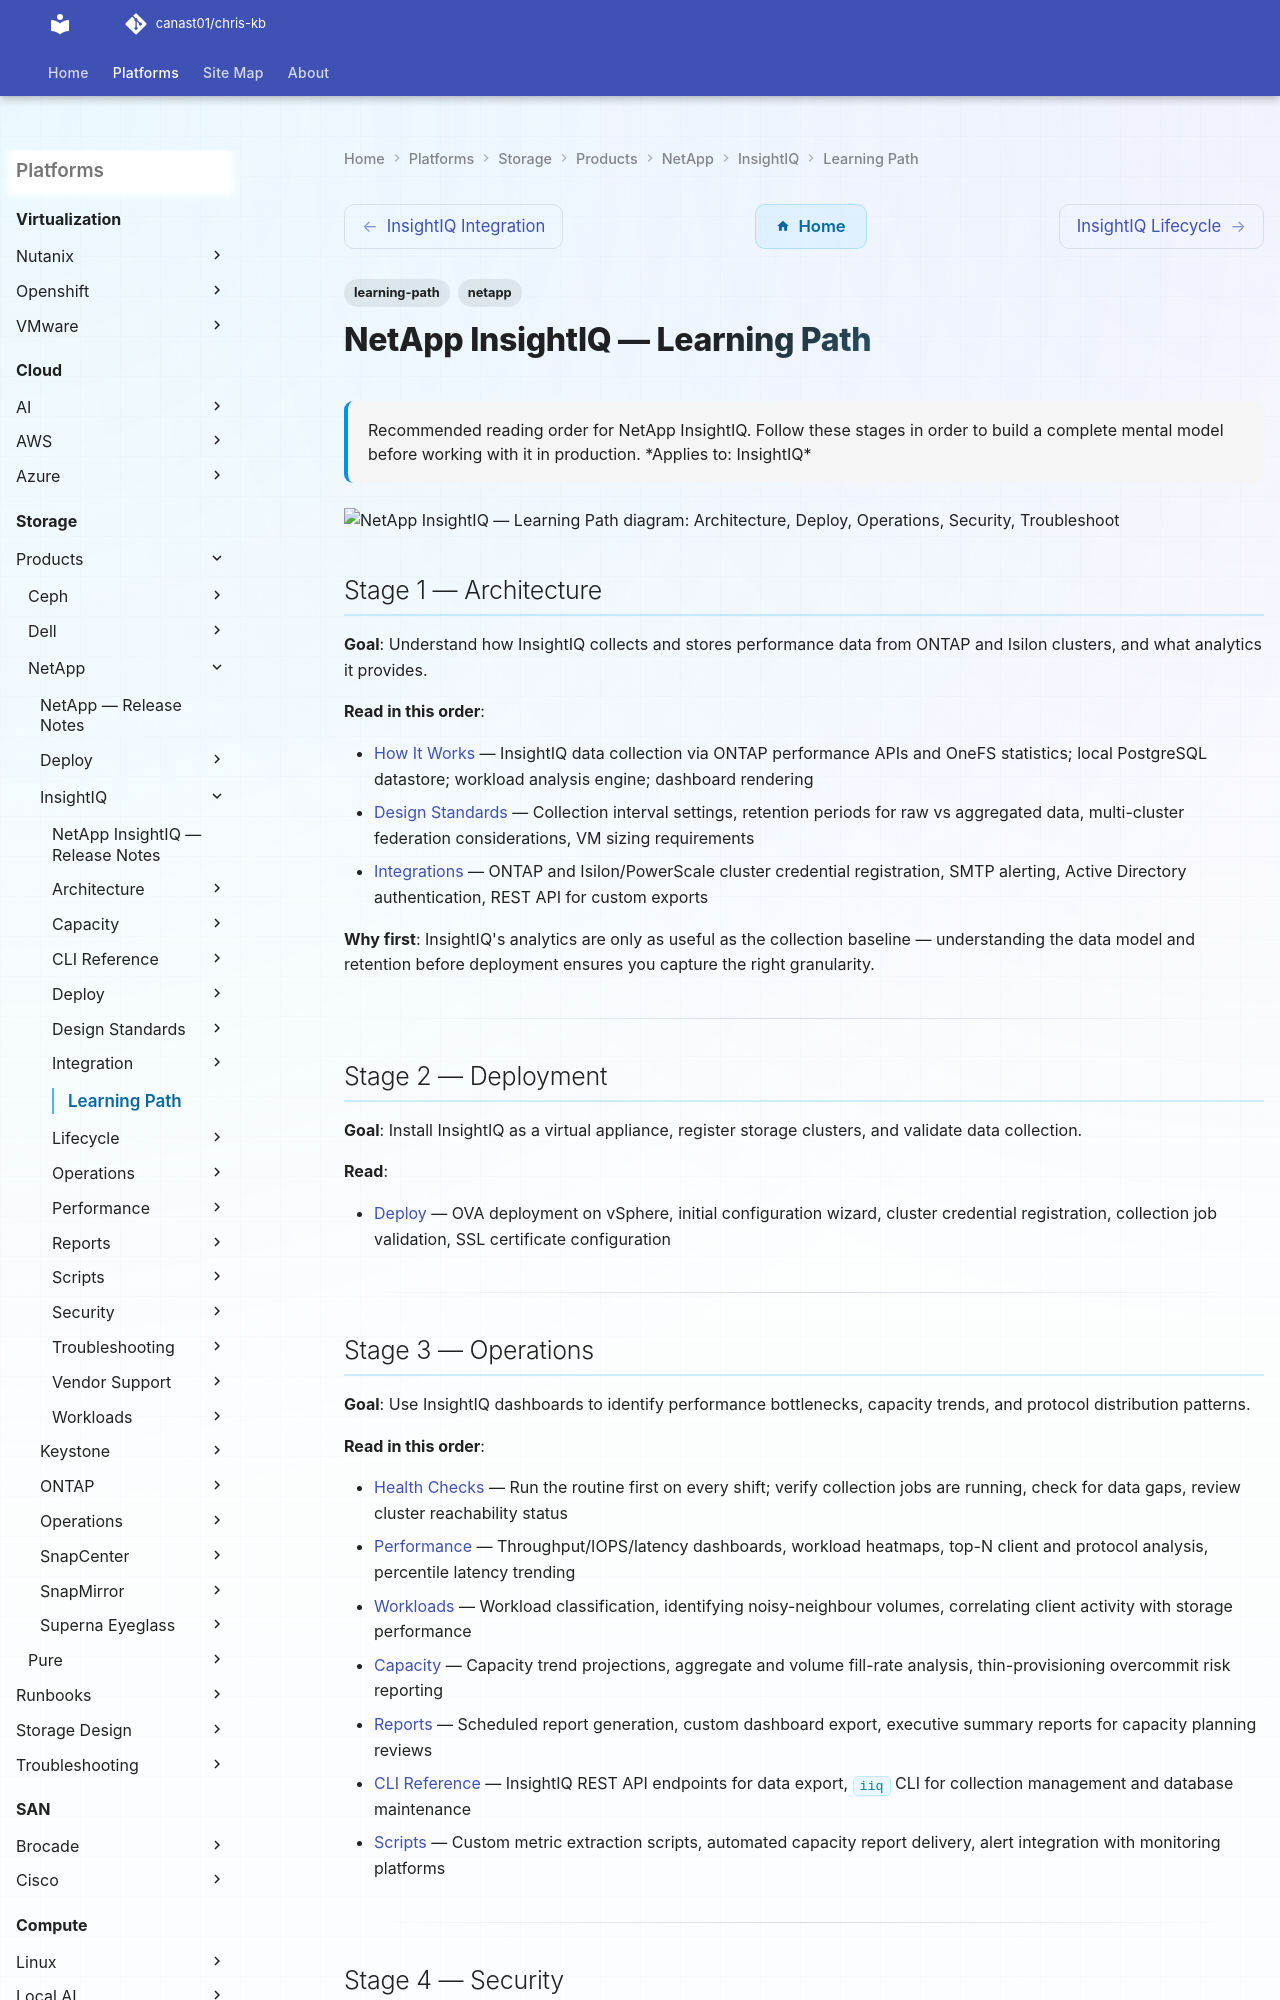

repository: canast01/chris-kb · page: storage/products/netapp/insightiq/learning-path/index.html · generator: mkdocs

---
tags:
  - learning-path
  - netapp
description: "Recommended reading order for NetApp InsightIQ. Follow these stages in order to build a complete mental model before working with it in production."
---
# NetApp InsightIQ — Learning Path

<div class="kb-summary">
Recommended reading order for NetApp InsightIQ. Follow these stages in order to build a complete mental model before working with it in production.

*Applies to: InsightIQ*
</div>

```d2
direction: right

S1: "Architecture" {shape: rectangle}
S2: "Deploy" {shape: rectangle}
S3: "Operations" {shape: rectangle}
S4: "Security" {shape: rectangle}
S5: "Troubleshoot" {shape: rectangle}

S1 -> S2
S2 -> S3
S3 -> S4
S4 -> S5
```

## Stage 1 — Architecture

**Goal**: Understand how InsightIQ collects and stores performance data from ONTAP and Isilon clusters, and what analytics it provides.

**Read in this order**:

- [How It Works](../architecture/how-it-works/) — InsightIQ data collection via ONTAP performance APIs and OneFS statistics; local PostgreSQL datastore; workload analysis engine; dashboard rendering
- [Design Standards](../architecture/design-standards/) — Collection interval settings, retention periods for raw vs aggregated data, multi-cluster federation considerations, VM sizing requirements
- [Integrations](../architecture/integrations/) — ONTAP and Isilon/PowerScale cluster credential registration, SMTP alerting, Active Directory authentication, REST API for custom exports

**Why first**: InsightIQ's analytics are only as useful as the collection baseline — understanding the data model and retention before deployment ensures you capture the right granularity.

---

## Stage 2 — Deployment

**Goal**: Install InsightIQ as a virtual appliance, register storage clusters, and validate data collection.

**Read**:

- [Deploy](../deploy/) — OVA deployment on vSphere, initial configuration wizard, cluster credential registration, collection job validation, SSL certificate configuration

---
